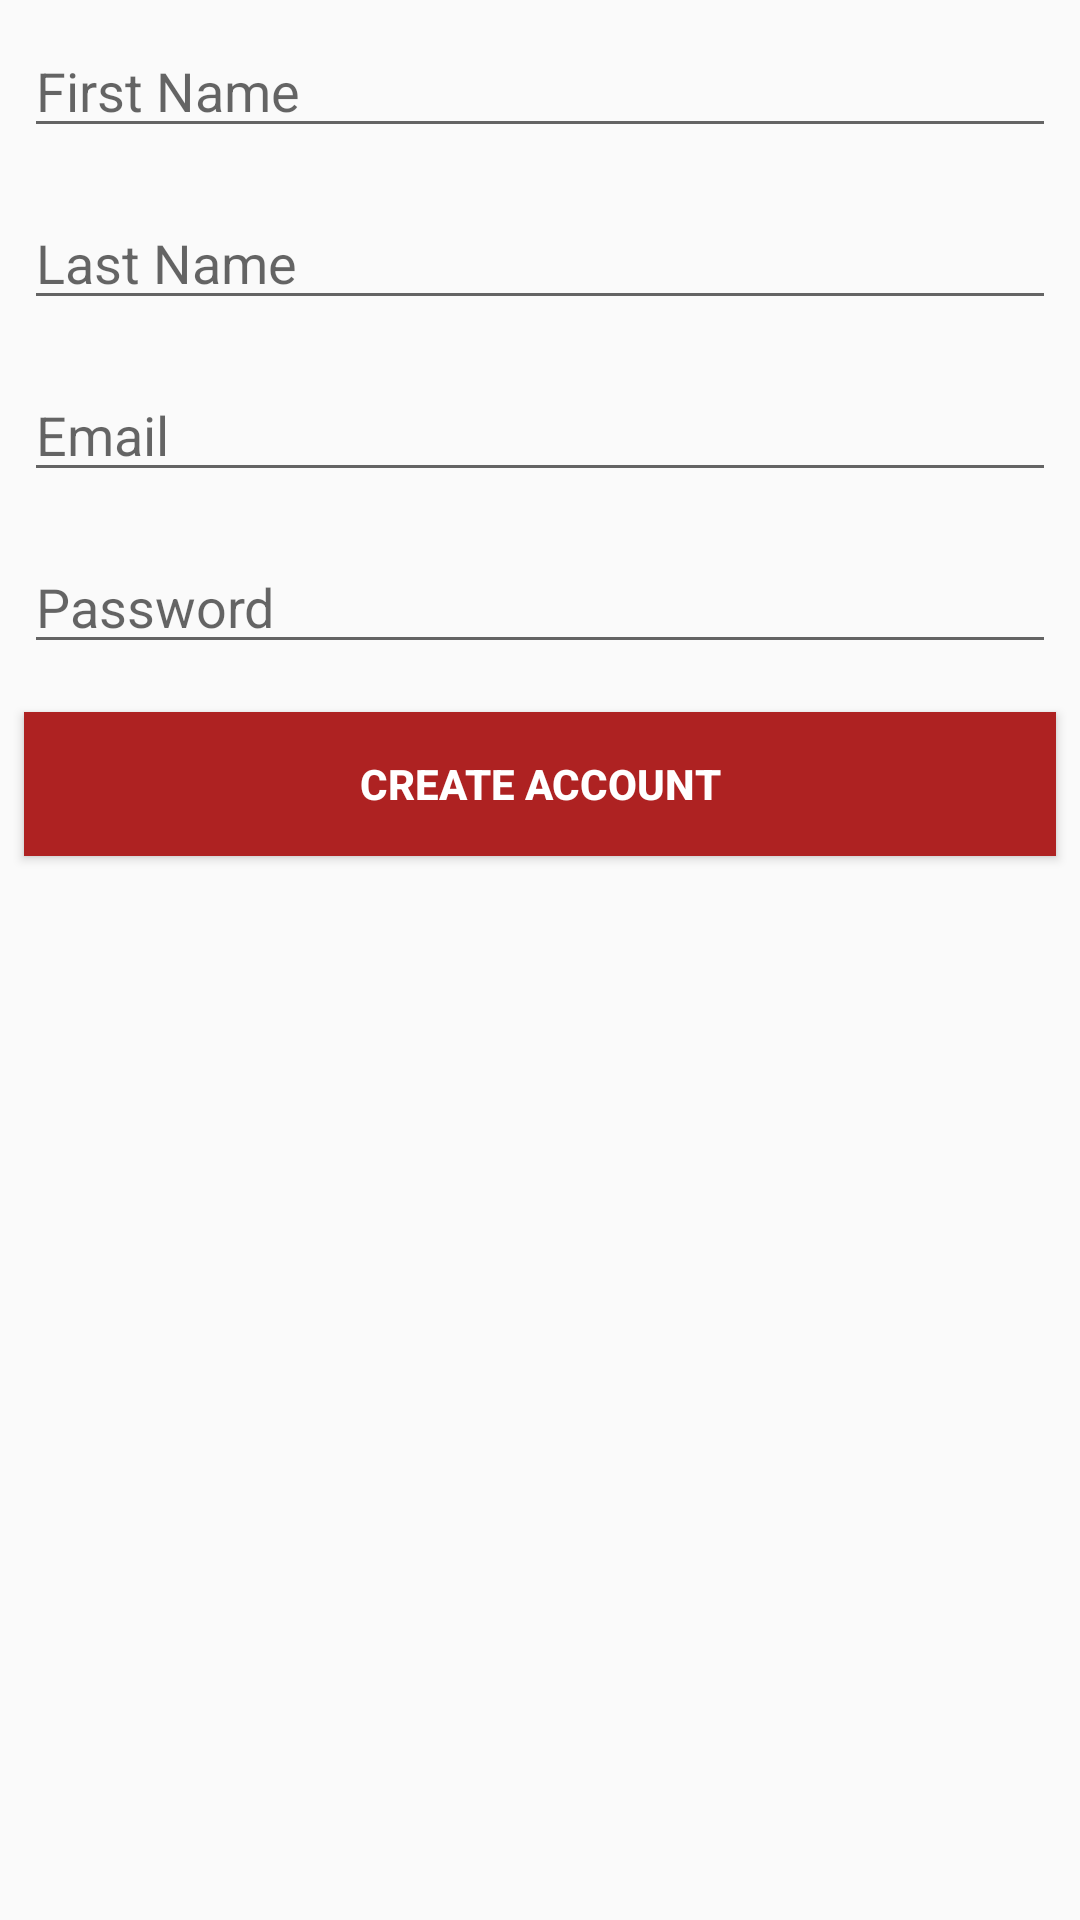

Produce the Android XML layout that renders to this screen, including the resource entries it uses.
<!-- AndroidManifest.xml: application theme AppTheme -->
<!-- res/layout/activity_create_account.xml -->
<?xml version="1.0" encoding="utf-8"?>
<RelativeLayout xmlns:android="http://schemas.android.com/apk/res/android"
    android:layout_width="match_parent"
    android:layout_height="match_parent">

    <EditText
        android:id="@+id/et_first_name"
        style="@style/viewCustom"
        android:ems="10"
        android:hint="@string/first_name"
        android:inputType="textPersonName" />

    <EditText
        android:id="@+id/et_last_name"
        style="@style/viewCustom"
        android:layout_below="@id/et_first_name"
        android:ems="10"
        android:hint="@string/last_name"
        android:inputType="textPersonName" />

    <EditText
        android:id="@+id/create_email"
        style="@style/viewCustom"
        android:layout_below="@id/et_last_name"
        android:ems="10"
        android:hint="@string/email"
        android:inputType="textEmailAddress" />

    <EditText
        android:id="@+id/et_password"
        style="@style/viewCustom"
        android:layout_below="@id/create_email"
        android:ems="10"
        android:hint="@string/password"
        android:inputType="textPassword" />

    <Button
        android:id="@+id/btn_register"
        style="@style/viewCustom"
        android:layout_below="@id/et_password"
        android:background="@color/colorAccent"
        android:text="@string/create_act"
        android:textColor="@android:color/white"
        android:textStyle="bold" />

</RelativeLayout>
<!-- resources referenced by this layout -->
<resources>
  <color name="colorAccent">#ae2222</color>
  <string name="create_act">Create Account</string>
  <string name="email">Email</string>
  <string name="first_name">First Name</string>
  <string name="last_name">Last Name</string>
  <string name="password">Password</string>
  <style name="viewCustom">
          <item name="android:layout_width">match_parent</item>
          <item name="android:layout_height">wrap_content</item>
          <item name="android:layout_margin">8dp</item>
      </style>
  <style name="AppTheme" parent="Theme.AppCompat.Light.DarkActionBar">
          
          <item name="colorPrimary">@color/colorPrimary</item>
          <item name="colorPrimaryDark">@color/colorPrimaryDark</item>
          <item name="colorAccent">@color/colorAccent</item>
      </style>
  <color name="colorPrimary">#d19f3333</color>
  <color name="colorPrimaryDark">#9f99141b</color>
</resources>
